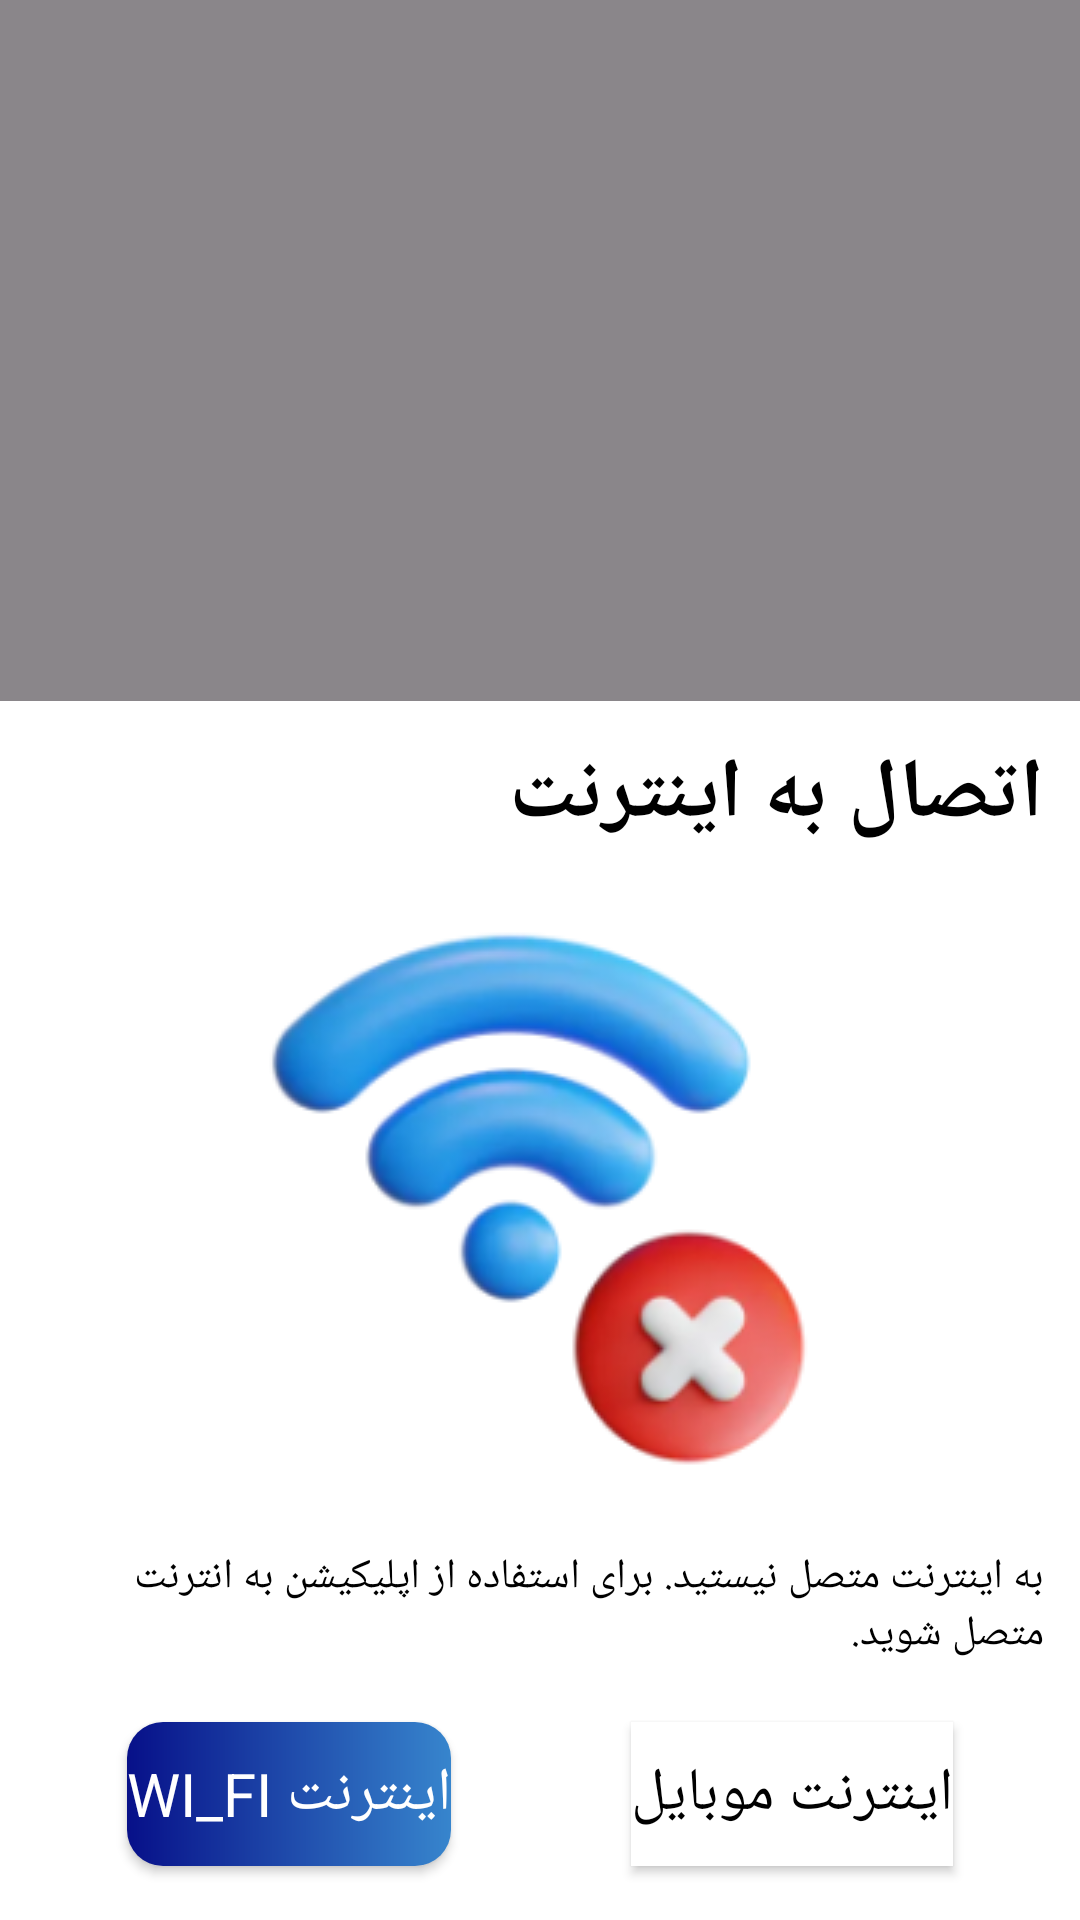

Android layout source for this screen:
<!-- AndroidManifest.xml: application theme Theme.Daneshjooyar -->
<!-- res/layout/dialog_internet_check.xml -->
<?xml version="1.0" encoding="utf-8"?>
<androidx.constraintlayout.widget.ConstraintLayout xmlns:android="http://schemas.android.com/apk/res/android"
    xmlns:app="http://schemas.android.com/apk/res-auto"
    android:background="@null"
    android:layout_width="match_parent"
    android:layout_height="match_parent">

    <View
        android:background="#75000000"
        android:layout_width="match_parent"
        android:layout_height="match_parent"/>

    <View
        android:background="@color/white"
        android:layout_width="match_parent"
        android:layout_height="0dp"
        app:layout_constraintBottom_toBottomOf="parent"
        app:layout_constraintTop_toTopOf="@+id/connect_to_internet" />

    <Button
        android:id="@+id/wifi_internet"
        android:layout_width="wrap_content"
        android:layout_height="wrap_content"
        android:background="@drawable/back_button"
        android:text="@string/wi_fi"
        android:textColor="@color/white"
        android:textSize="20sp"
        app:backgroundTint="@null"
        android:layout_margin="18dp"
        app:layout_constraintBottom_toBottomOf="parent"
        app:layout_constraintEnd_toStartOf="@+id/mobile_internet"
        app:layout_constraintStart_toStartOf="parent" />

    <Button
        android:id="@+id/mobile_internet"
        android:layout_width="wrap_content"
        android:layout_height="wrap_content"
        android:background="@color/white"
        android:text="@string/internet_mobile"
        android:textSize="20sp"
        android:layout_margin="18dp"
        android:textColor="@color/black"
        app:backgroundTint="@null"
        app:layout_constraintBottom_toBottomOf="parent"
        app:layout_constraintEnd_toEndOf="parent"
        app:layout_constraintStart_toEndOf="@+id/wifi_internet" />

    <TextView
        android:id="@+id/dialog_connect_internet"
        android:layout_width="wrap_content"
        android:layout_height="wrap_content"
        android:layout_marginBottom="8dp"
        android:padding="12dp"
        android:text="@string/dialog_connect_internet"
        android:textColor="@color/black"
        android:textSize="14sp"
        app:layout_constraintBottom_toTopOf="@+id/mobile_internet"
        app:layout_constraintEnd_toEndOf="parent"
        app:layout_constraintStart_toStartOf="parent" />

    <androidx.appcompat.widget.AppCompatImageView
        android:id="@+id/appCompatImageView"
        android:layout_width="wrap_content"
        android:layout_height="wrap_content"
        app:layout_constraintBottom_toTopOf="@+id/dialog_connect_internet"
        app:layout_constraintEnd_toEndOf="parent"
        app:layout_constraintStart_toStartOf="parent"
        app:srcCompat="@drawable/img_no_internet" />

    <TextView
        android:paddingTop="12dp"
        android:id="@+id/connect_to_internet"
        android:layout_width="wrap_content"
        android:layout_height="wrap_content"
        android:text="@string/connect_to_internet"
        android:layout_margin="12dp"
        android:textSize="28sp"
        android:textColor="@color/black"
        android:textStyle="bold"
        app:layout_constraintBottom_toTopOf="@+id/appCompatImageView"
        app:layout_constraintEnd_toEndOf="parent" />

</androidx.constraintlayout.widget.ConstraintLayout>
<!-- resources referenced by this layout -->
<resources>
  <color name="black">#FF000000</color>
  <color name="white">#FFFFFFFF</color>
  <!-- drawable back_button (drawable) -->
  <?xml version="1.0" encoding="utf-8"?>
  <shape xmlns:android="http://schemas.android.com/apk/res/android"
      android:shape="rectangle">
  
      <gradient
          android:startColor="@color/primary"
          android:endColor="@color/lightBlue"
          />
  
      <corners android:radius="12dp"/>
  
  </shape>
  <!-- drawable img_no_internet: png bitmap (drawable, 36552 bytes) -->
  <string name="connect_to_internet">اتصال به اینترنت</string>
  <string name="dialog_connect_internet">به اینترنت متصل نیستید. برای استفاده از اپلیکیشن به انترنت متصل شوید.</string>
  <string name="internet_mobile">اینترنت موبایل</string>
  <string name="wi_fi">اینترنت Wi_Fi</string>
  <style name="Theme.Daneshjooyar" parent="Base.Theme.Daneshjooyar" />
  <color name="primary">#071089</color>
  <color name="lightBlue">#3785CD</color>
  <style name="Base.Theme.Daneshjooyar" parent="Theme.Material3.DayNight.NoActionBar">
          
          <item name="fontFamily">@font/tanha</item>
          <item name="colorPrimary">@color/primary</item>
      </style>
</resources>
